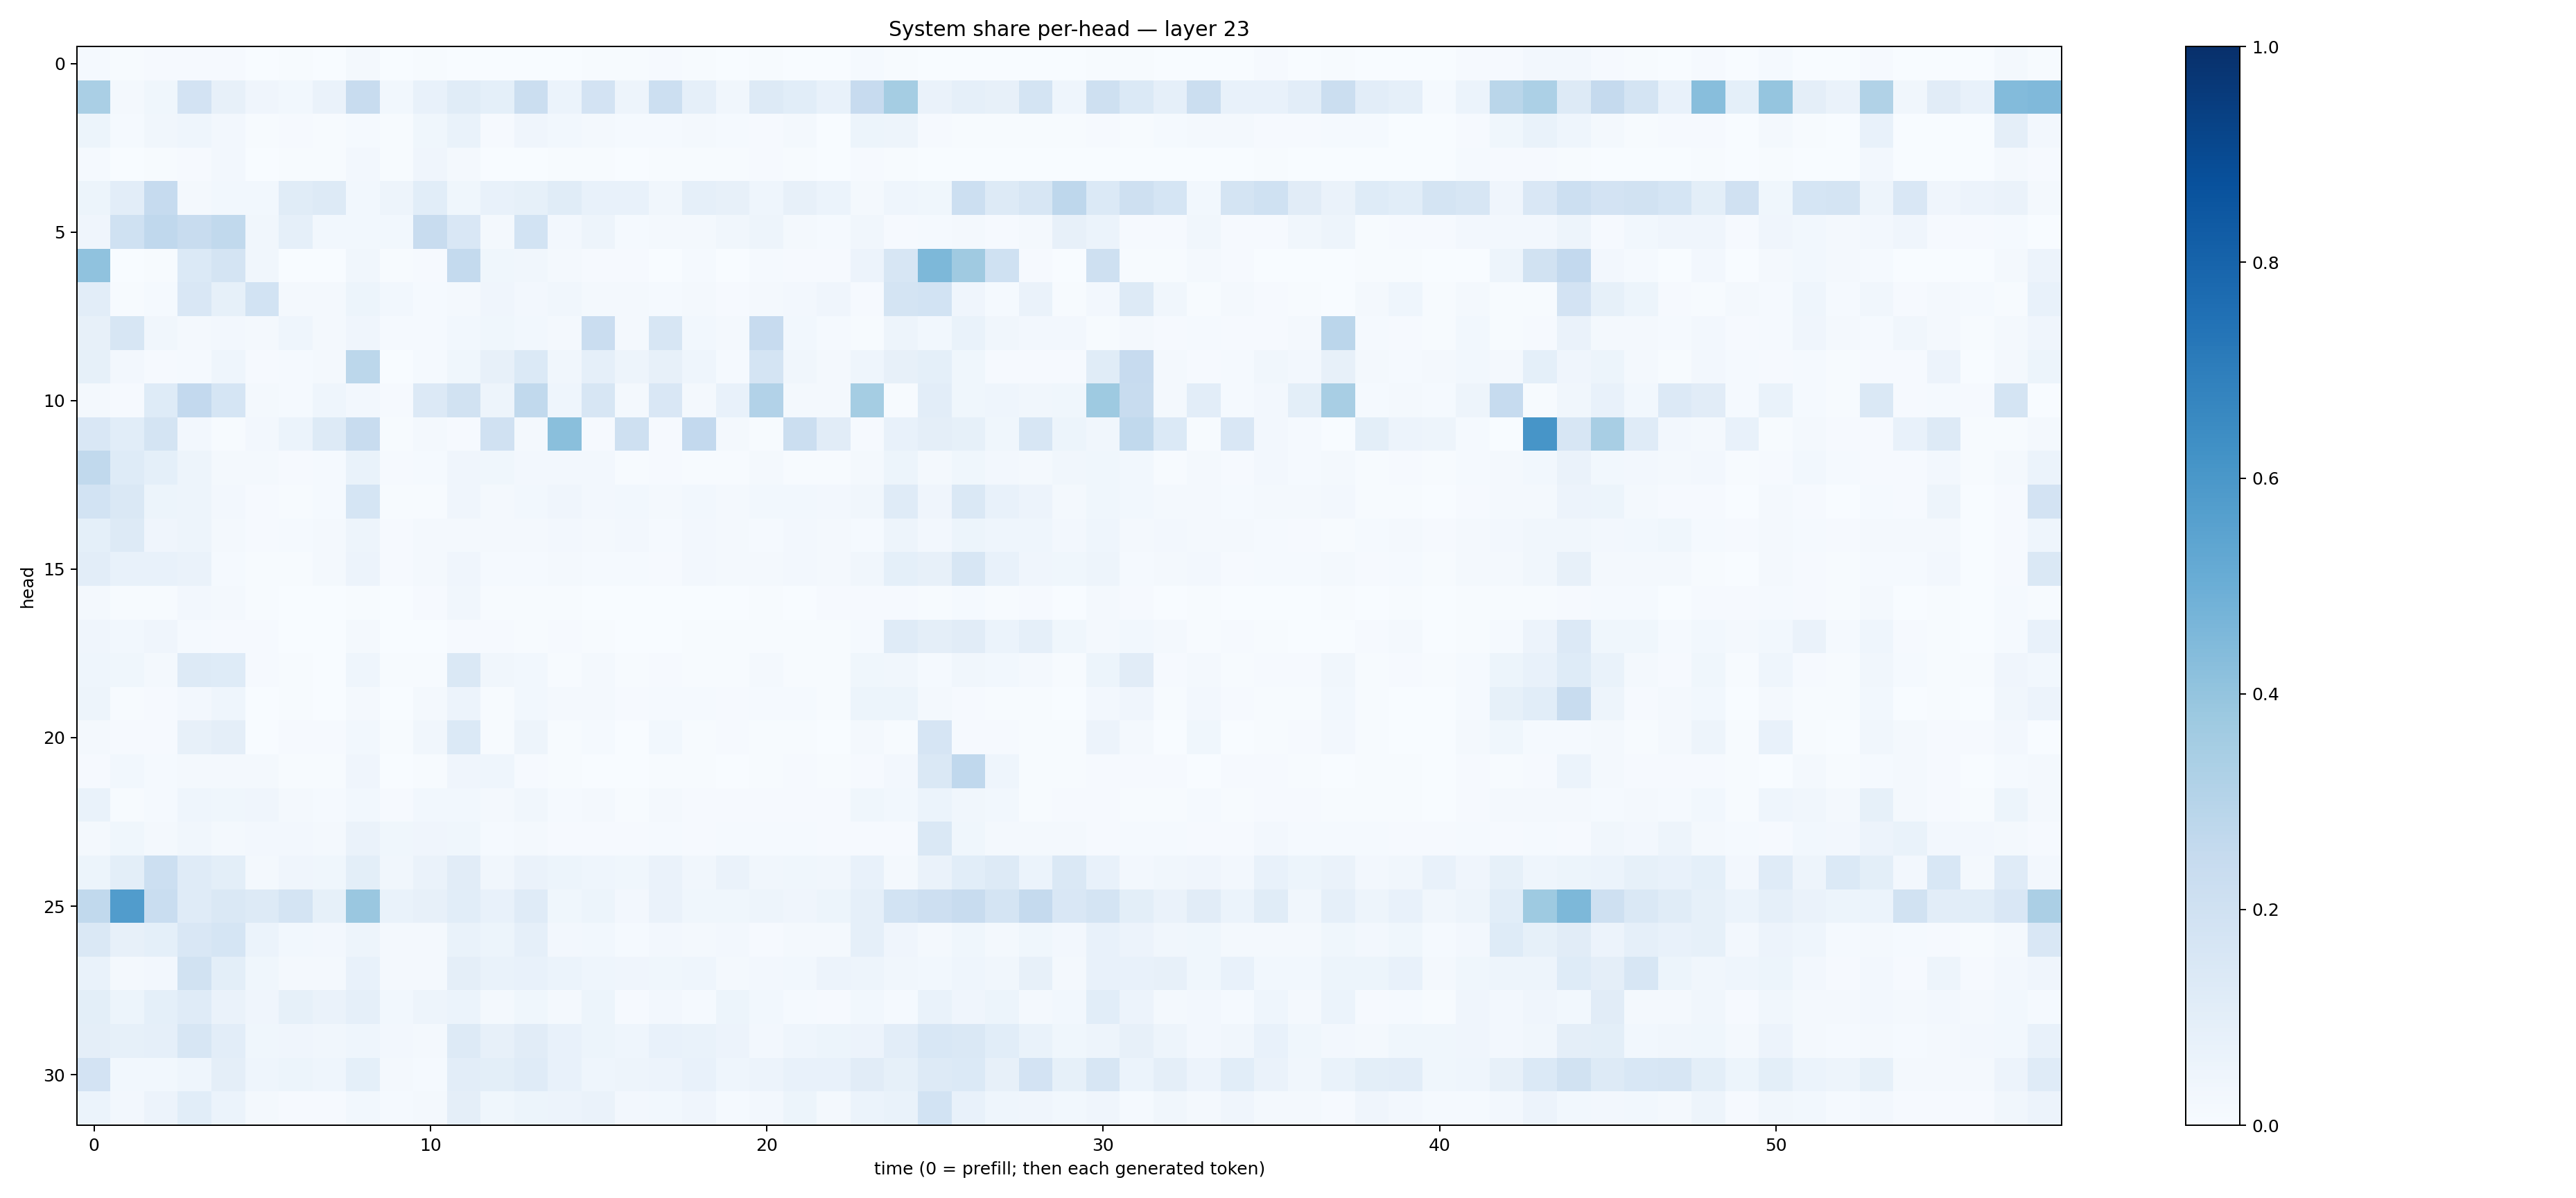

Source data for this figure (header and first rows):
0.0124736065, 0.006272124, 0.008049996, 0.008585066, 0.010967036, 0.0023754013, 0.0040637297, 0.003867941, 0.015866343, 0.0009370632, 0.006280926, 0.0020626413, 0.0010713275, 0.0028464093, 0.003249252, 0.004565081, 0.0040489202, 0.008789677, 0.004700371, 0.0017483898, 0.0068662167, 0.0038424856, 0.001641098, 0.012773834
0.3379, 0.01655, 0.0362, 0.183, 0.08004, 0.04011, 0.02926, 0.06337, 0.2365, 0.02797, 0.07691, 0.1156, 0.093, 0.2198, 0.06212, 0.1797, 0.05063, 0.2161, 0.0898, 0.03184, 0.1275, 0.1083, 0.07527, 0.2425
0.05177, 0.01212, 0.03268, 0.04428, 0.02684, 0.004238, 0.008479, 0.006794, 0.01309, 0.005861, 0.0356, 0.06954, 0.008203, 0.03936, 0.0306, 0.02037, 0.01263, 0.01327, 0.0222, 0.01333, 0.00892, 0.01687, 0.002748, 0.05098
0.01406, 0.002672, 0.007719, 0.01065, 0.02531, 0.00254, 0.004329, 0.005558, 0.02401, 0.003991, 0.04229, 0.02072, 0.001183, 0.003264, 0.005046, 0.004763, 0.002216, 0.005104, 0.004608, 0.004057, 0.008936, 0.004361, 0.0007362, 0.01054
0.05462, 0.1035, 0.2468, 0.01748, 0.02815, 0.02747, 0.1144, 0.1264, 0.0281, 0.04808, 0.108, 0.03852, 0.07384, 0.08473, 0.1166, 0.07037, 0.07443, 0.03319, 0.08646, 0.07866, 0.04601, 0.08103, 0.05929, 0.01965
0.0401, 0.2004, 0.2657, 0.2417, 0.263, 0.03412, 0.08754, 0.02873, 0.03022, 0.02971, 0.2352, 0.1486, 0.02241, 0.1864, 0.0264, 0.0471, 0.01505, 0.01797, 0.01863, 0.03378, 0.05023, 0.01662, 0.01186, 0.03131
0.408, 0.002631, 0.005105, 0.1399, 0.174, 0.03132, 0.002185, 0.00152, 0.03187, 0.004355, 0.009044, 0.2541, 0.03688, 0.03427, 0.02226, 0.01029, 0.007931, 0.003831, 0.01221, 0.00349, 0.01252, 0.01133, 0.007913, 0.05694
0.1042, 0.004227, 0.01248, 0.1489, 0.08319, 0.1874, 0.01918, 0.01716, 0.05173, 0.02876, 0.01437, 0.0219, 0.03928, 0.02572, 0.03503, 0.01683, 0.01856, 0.01344, 0.02171, 0.008345, 0.01864, 0.0237, 0.0407, 0.01101
0.08097, 0.1629, 0.03407, 0.01612, 0.02548, 0.01977, 0.04487, 0.02314, 0.04074, 0.01396, 0.01489, 0.03109, 0.03812, 0.03083, 0.01619, 0.2275, 0.01571, 0.1574, 0.02949, 0.01766, 0.2447, 0.03115, 0.01203, 0.004826
0.08282, 0.02674, 0.01155, 0.01296, 0.04627, 0.009209, 0.01397, 0.0181, 0.2775, 0.003505, 0.01561, 0.03581, 0.08029, 0.1388, 0.03194, 0.08783, 0.04991, 0.08187, 0.04471, 0.0151, 0.1729, 0.03512, 0.01607, 0.04567
0.01823, 0.01066, 0.1227, 0.2596, 0.168, 0.01727, 0.01537, 0.04588, 0.02446, 0.01166, 0.1341, 0.1945, 0.0484, 0.2628, 0.04492, 0.1583, 0.01683, 0.1511, 0.02017, 0.07153, 0.3125, 0.02252, 0.01845, 0.3525
0.1496, 0.1064, 0.1719, 0.02665, 0.005292, 0.0272, 0.06211, 0.1312, 0.2361, 0.007166, 0.0227, 0.009824, 0.1988, 0.01792, 0.4238, 0.008586, 0.2065, 0.008959, 0.2584, 0.0172, 0.007659, 0.2226, 0.1104, 0.01021
0.2631, 0.125, 0.09066, 0.04693, 0.02097, 0.01574, 0.01155, 0.01389, 0.06824, 0.00873, 0.0123, 0.03999, 0.03575, 0.02436, 0.02399, 0.02505, 0.006538, 0.008199, 0.005011, 0.007493, 0.0181, 0.007761, 0.005505, 0.02126
0.1837, 0.148, 0.0543, 0.0473, 0.02373, 0.009901, 0.007671, 0.01483, 0.1687, 0.005348, 0.007373, 0.04037, 0.01767, 0.02931, 0.04129, 0.02725, 0.02853, 0.02017, 0.02919, 0.02085, 0.03085, 0.02963, 0.02424, 0.03216
0.09249, 0.1253, 0.04187, 0.04808, 0.02032, 0.0115, 0.01179, 0.01758, 0.04893, 0.009769, 0.01853, 0.02323, 0.018, 0.0165, 0.02416, 0.0189, 0.02608, 0.01327, 0.02711, 0.01947, 0.01222, 0.02621, 0.01896, 0.015
0.1052, 0.07342, 0.07647, 0.06597, 0.01521, 0.00488, 0.00482, 0.0167, 0.05541, 0.01074, 0.02304, 0.04045, 0.0141, 0.01557, 0.01649, 0.01512, 0.01471, 0.01151, 0.02488, 0.01675, 0.02262, 0.02636, 0.01971, 0.03181
0.02135, 0.003954, 0.004807, 0.02473, 0.02026, 0.005146, 0.002795, 0.002157, 0.007068, 0.003631, 0.01161, 0.03183, 0.005198, 0.005111, 0.004542, 0.003558, 0.00297, 0.002826, 0.00319, 0.002956, 0.004414, 0.00171, 0.008549, 0.01156
0.04221, 0.02784, 0.04113, 0.0118, 0.01083, 0.009334, 0.003673, 0.001921, 0.01668, 0.002359, 0.001842, 0.008811, 0.0085, 0.005903, 0.009365, 0.005675, 0.003178, 0.002518, 0.007585, 0.004369, 0.006101, 0.005514, 0.006569, 0.01368
0.04613, 0.0379, 0.01933, 0.1317, 0.1228, 0.01029, 0.006208, 0.002772, 0.04563, 0.005551, 0.006412, 0.1426, 0.03157, 0.02831, 0.006053, 0.01931, 0.004501, 0.009095, 0.005043, 0.00429, 0.01961, 0.004897, 0.007436, 0.03867
0.04982, 0.007546, 0.008703, 0.02725, 0.04455, 0.002906, 0.004348, 0.003766, 0.01991, 0.002043, 0.0219, 0.05588, 0.006433, 0.0276, 0.02135, 0.01705, 0.008544, 0.01212, 0.015, 0.008339, 0.01351, 0.01493, 0.003925, 0.05395
0.01678, 0.008242, 0.01087, 0.08056, 0.09754, 0.00384, 0.007871, 0.009392, 0.0296, 0.006252, 0.03353, 0.1382, 0.00402, 0.0485, 0.004277, 0.01246, 0.003184, 0.02881, 0.005417, 0.01148, 0.005304, 0.003909, 0.002821, 0.02001
0.0112, 0.02915, 0.01311, 0.01934, 0.0232, 0.02294, 0.006704, 0.005084, 0.04244, 0.002873, 0.006314, 0.03976, 0.0443, 0.008511, 0.004121, 0.003475, 0.003411, 0.004561, 0.006667, 0.00235, 0.00637, 0.008717, 0.005511, 0.01045
0.06744, 0.006206, 0.01394, 0.04574, 0.03877, 0.04099, 0.0196, 0.012, 0.02994, 0.009862, 0.03069, 0.02857, 0.01718, 0.03241, 0.01391, 0.01922, 0.007328, 0.01929, 0.009654, 0.009382, 0.009378, 0.009464, 0.008869, 0.03519
0.01759, 0.0379, 0.01683, 0.03351, 0.02202, 0.02525, 0.025, 0.01589, 0.06556, 0.03833, 0.0414, 0.03523, 0.01346, 0.01646, 0.01116, 0.009372, 0.007967, 0.01531, 0.01154, 0.01553, 0.01212, 0.01285, 0.008898, 0.008842
0.05353, 0.1012, 0.2167, 0.1198, 0.1009, 0.01687, 0.04249, 0.03672, 0.1005, 0.03247, 0.06558, 0.1098, 0.03463, 0.06276, 0.05436, 0.0441, 0.03602, 0.06416, 0.03205, 0.06534, 0.03352, 0.03612, 0.03416, 0.07316
0.2637, 0.577, 0.2313, 0.1191, 0.1414, 0.1276, 0.1768, 0.0826, 0.3848, 0.07028, 0.08051, 0.1068, 0.07741, 0.1185, 0.03587, 0.05222, 0.02527, 0.06269, 0.03543, 0.03627, 0.04953, 0.0401, 0.0544, 0.08908
0.1481, 0.07885, 0.09233, 0.1507, 0.17, 0.06012, 0.02972, 0.02652, 0.04736, 0.01824, 0.02273, 0.06659, 0.05273, 0.08884, 0.02535, 0.02982, 0.01543, 0.0242, 0.01966, 0.02571, 0.01167, 0.01694, 0.02216, 0.08983
0.06787, 0.02177, 0.02589, 0.188, 0.09982, 0.03691, 0.01827, 0.01984, 0.07059, 0.01734, 0.01949, 0.09624, 0.06762, 0.07653, 0.05885, 0.04404, 0.04004, 0.03801, 0.04356, 0.01882, 0.02388, 0.02789, 0.0561, 0.04938
0.1013, 0.05345, 0.09336, 0.1197, 0.06509, 0.04211, 0.08414, 0.06326, 0.08636, 0.03097, 0.05072, 0.05973, 0.01987, 0.03765, 0.0194, 0.05169, 0.01018, 0.02475, 0.01322, 0.05423, 0.02917, 0.01356, 0.01098, 0.0286
0.09672, 0.08319, 0.08953, 0.162, 0.1053, 0.03619, 0.04163, 0.03429, 0.04353, 0.02576, 0.01935, 0.1293, 0.08007, 0.1118, 0.07477, 0.0526, 0.0437, 0.07754, 0.06725, 0.0572, 0.02602, 0.04614, 0.05103, 0.05551
0.1821, 0.03116, 0.0275, 0.04678, 0.09684, 0.04615, 0.05387, 0.04358, 0.09128, 0.0212, 0.01218, 0.1039, 0.1001, 0.1179, 0.07537, 0.04609, 0.04869, 0.05655, 0.07618, 0.04634, 0.05712, 0.07222, 0.07087, 0.1111
0.06116, 0.02427, 0.05638, 0.1093, 0.0606, 0.01732, 0.009897, 0.00822, 0.02754, 0.01551, 0.01836, 0.09599, 0.03687, 0.05204, 0.05525, 0.06587, 0.02481, 0.03011, 0.04064, 0.01461, 0.02481, 0.05112, 0.0193, 0.05995
